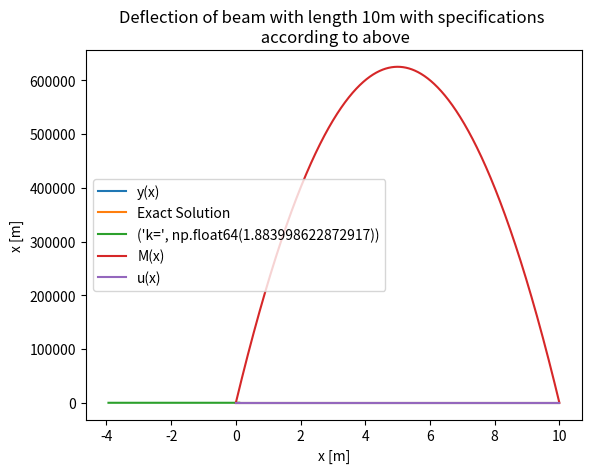
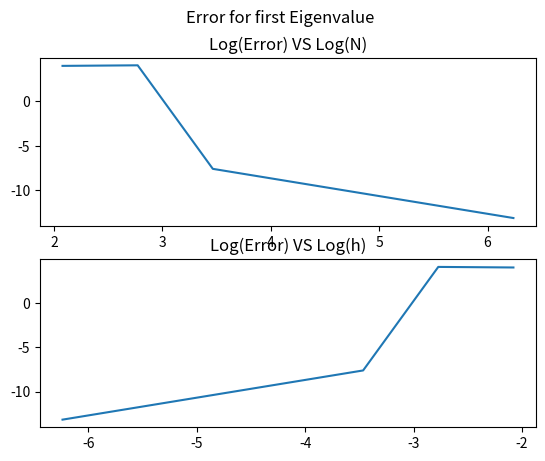
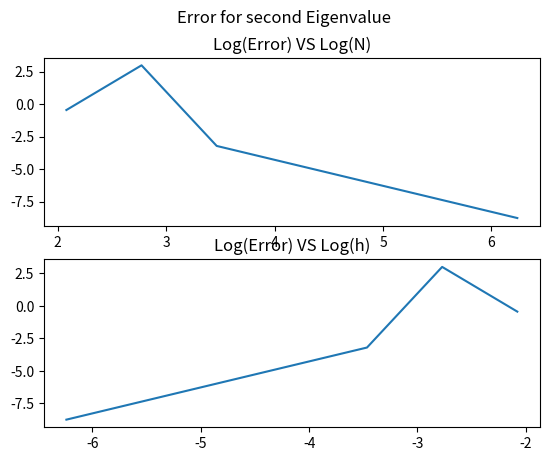
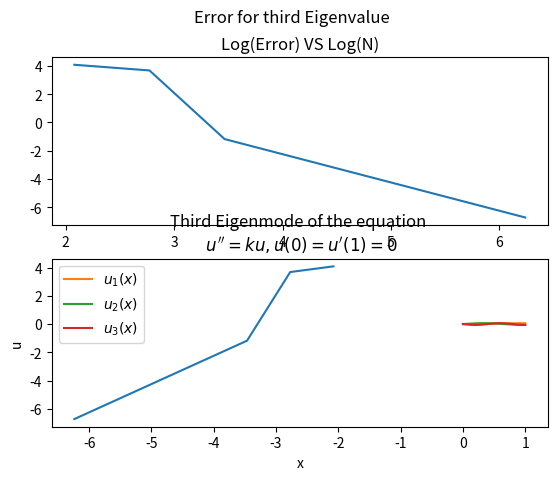
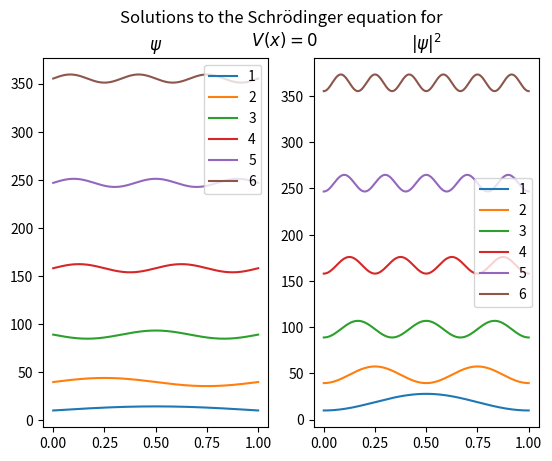
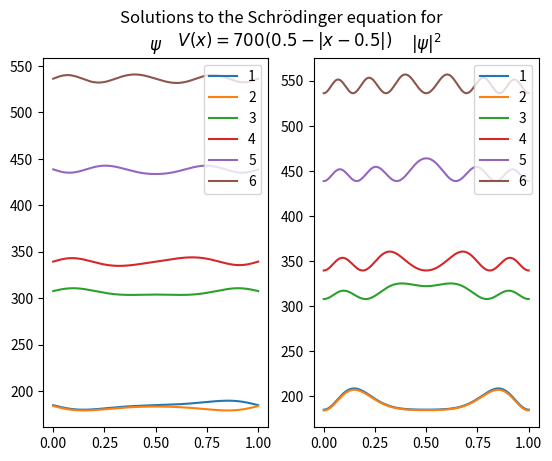
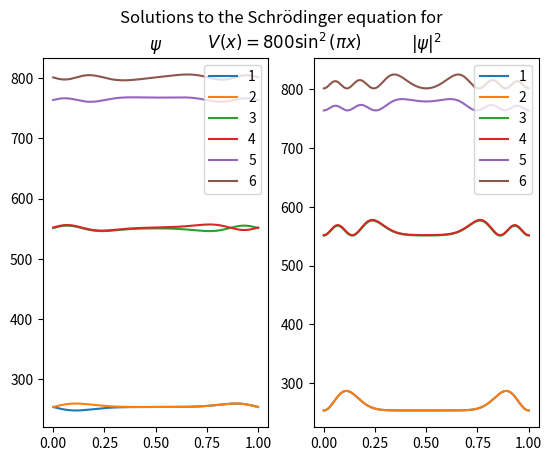
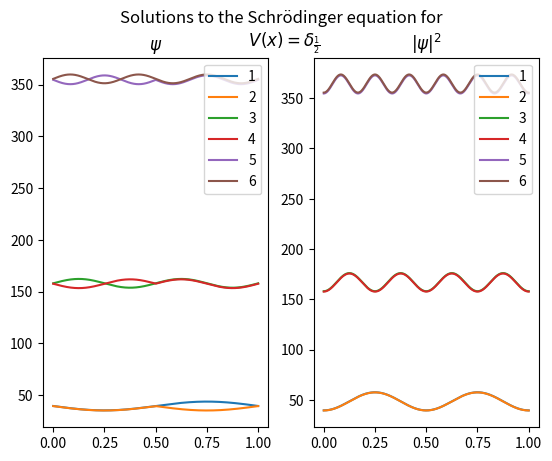

Here is the Python script that generated these plots, in order:
import numpy as np
import matplotlib.pyplot as plt
from scipy.sparse import csr_matrix
from scipy.sparse import diags
from scipy.sparse.linalg import spsolve
from scipy.sparse.linalg import eigs

def toeplitz_like(dim):
    return csr_matrix(diags([1, -2, 1], [-1, 0, 1], shape=(dim, dim)))

def twopBVP(fvec, alpha, beta, L, N):

    dx = L/(N+1)
    toeplitz = toeplitz_like(len(fvec))/(dx*dx)

    fvec[0]  = fvec[0] -  alpha/(dx*dx)
    fvec[-1] = fvec[-1] - beta /(dx*dx)

    return spsolve(toeplitz, fvec)

def twopBVP_withSteplength(fvec, alpha, beta, L, N):

    dx = L/(N+1)
    toeplitz = toeplitz_like(len(fvec))/(dx*dx)

    fvec[0]  = fvec[0]  -  alpha/(dx*dx)
    fvec[-1] = fvec[-1] - beta/(dx*dx)

    return spsolve(toeplitz, fvec), dx

def f(x):
    return np.exp(-x)

x = np.linspace(0,10,1000)

fvec = np.zeros(1000-2)
for i in range(len(fvec)):
    fvec[i] = f(x[i])

y = twopBVP(fvec, 1, np.e**(-10), 1, 100)
y = np.concatenate(([1],y))
y = np.concatenate((y,[np.e**(-10)]))

exact_sol = np.zeros_like(x)

for i, x_n in enumerate(x):
    exact_sol[i] = np.e**(-x_n)
 

plt.plot(x,y, label='y(x)')
plt.plot(x,exact_sol, label='Exact Solution')
plt.title('Solution to y\'\'=y, y(0)=1, y(10)=$e^{-10}$ \n using 2pBVP solver')
plt.legend()
plt.grid()
plt.xlabel('x')
plt.ylabel('y')

Nvec     = [int(np.power(2,i)) for i in range(3, 10)]
stepgrid = np.zeros_like(Nvec)
error    = np.zeros_like(Nvec)
stepgrid = stepgrid.astype(float)
error    = error.astype(float)

for i, N in enumerate(Nvec):
    stepgrid[i] = 10/(N+1)
    approx = twopBVP(fvec, 1, np.e**(-10), 10, N)
    temp_error = np.zeros_like(approx)

    for j, x_approx in enumerate(approx):
        temp_error[j] = x_approx - np.e**(-(j*stepgrid[i]))
    error[i] = np.linalg.norm(temp_error)

k = np.log(error[-1]/error[0])/np.log(stepgrid[-1]/stepgrid[0])

plt.plot(np.log(stepgrid), np.log(error), label=('k=', k))
plt.title('Logarithmic plot of global error as \n a function of steplength')
plt.xlabel('Log(Steplength)')
plt.ylabel('Log(Global error)')
plt.legend()
plt.grid()

q = -50000
L = 10
beam_vec = np.linspace(0,L,1001)

q_vec = q * np.ones(1001-2)

M = twopBVP(q_vec, 0, 0, L, 999)
M = np.concatenate(([0],M))
M = np.concatenate((M,[0]))

plt.plot(beam_vec, M, label='M(x)')
plt.title('Bending moment M on beam of length 10m \n with load q = -50000 kN')
plt.xlabel('x [m]')
plt.ylabel('M [Nm]')
plt.legend()

E     = 1.9e11
E_inv = 1/E

def I(x):
    return 0.001*(3-2*(np.cos(np.pi*x/L))**(12))

def I_inv(x):
    return 1/I(x)

beam = np.linspace(0,10,1001)

f_vec_beam = np.zeros(1001-2)

for i in range(len(f_vec_beam)):
    f_vec_beam[i] = E_inv * I_inv(beam[i+1]) * M[i+1]


u = twopBVP(f_vec_beam, 0, 0, L, 999)
u = np.concatenate(([0],u))
u = np.concatenate((u,[0]))

plt.plot(beam_vec, u, label='u(x)')
plt.title('Deflection of beam with length 10m with specifications \n according to above')
plt.xlabel('x [m]')
plt.ylabel('x [m]')
plt.legend()

print(u[500])

# Returns the NxN matrix of size dim described above as a csr_matrix
def Neumann_toeplitz_dim(dim):
    dx = 1/(dim)

    toeplitz              = diags([1, -2, 1], [-1, 0, 1], shape=(dim, dim)).toarray()
    toeplitz[-1, dim - 2] = 2
    toeplitz              = toeplitz/(dx*dx)

    return csr_matrix(toeplitz)

three_first_eigenvalues = -0.25*np.pi**2*np.array([1, 9, 25])

Nvec         = [int(np.power(2,i)) for i in range(3, 10)]
eigen_errors = np.zeros((len(Nvec), 3))
stepgrid     = np.zeros_like(Nvec)
stepgrid     = stepgrid.astype(float)


for i, n in enumerate(Nvec):
    stepgrid[i] = 1/(n)
    val, vec = eigs(Neumann_toeplitz_dim(n), 3, None, None, 'SM')
    val -= three_first_eigenvalues
    val = abs(val)
    eigen_errors[i,:] = val

# The error of the first eigenvalue as a function of Nvec, 
# is now in eigen_errors[:,0], the second in [:,1] and the 
# third in [:,2].

fig, (ax1, ax2) = plt.subplots(2)
fig.suptitle('Error for first Eigenvalue')
ax1.plot(np.log(Nvec), np.log(eigen_errors[:,0]))
ax2.plot(np.log(stepgrid), np.log(eigen_errors[:,0]))
ax1.title.set_text('Log(Error) VS Log(N)')
ax2.title.set_text('Log(Error) VS Log(h)')

print('Slope for first plot: ', np.log(eigen_errors[-1,0]/eigen_errors[0,0])/np.log(Nvec[-1]/Nvec[0]))
print('Slope of the second plot: ', np.log(eigen_errors[-1,0]/eigen_errors[0,0])/np.log(stepgrid[-1]/stepgrid[0]))

fig, (ax1, ax2) = plt.subplots(2)
fig.suptitle('Error for second Eigenvalue')
ax1.plot(np.log(Nvec), np.log(eigen_errors[:,1]))
ax2.plot(np.log(stepgrid), np.log(eigen_errors[:,1]))
ax1.title.set_text('Log(Error) VS Log(N)')
ax2.title.set_text('Log(Error) VS Log(h)')

print('Slope for first plot: ', np.log(eigen_errors[-1,1]/eigen_errors[0,1])/np.log(Nvec[-1]/Nvec[0]))
print('Slope of the second plot: ', np.log(eigen_errors[-1,1]/eigen_errors[0,1])/np.log(stepgrid[-1]/stepgrid[0]))


fig, (ax1, ax2) = plt.subplots(2)
fig.suptitle('Error for third Eigenvalue')
ax1.plot(np.log(Nvec), np.log(eigen_errors[:,2]))
ax2.plot(np.log(stepgrid), np.log(eigen_errors[:,2]))
ax1.title.set_text('Log(Error) VS Log(N)')
ax2.title.set_text('Log(Error) VS Log(h)')

print('Slope for first plot: ', np.log(eigen_errors[-1,2]/eigen_errors[0,2])/np.log(Nvec[-1]/Nvec[0]))
print('Slope of the second plot: ', np.log(eigen_errors[-1,2]/eigen_errors[0,2])/np.log(stepgrid[-1]/stepgrid[0]))


val, vec = eigs(Neumann_toeplitz_dim(499), 3, None, None, 'SM')
print(val)

vec1 = vec[:,0]
vec2 = vec[:,1]
vec3 = vec[:,2]

bound1 = (1/3)*(4*vec1[-1]-vec1[len(vec1)-2])
bound2 = (1/3)*(4*vec2[-1]-vec2[len(vec2)-2])
bound3 = (1/3)*(4*vec3[-1]-vec3[len(vec2)-2])

vec1 = np.concatenate(([0], vec1))
vec1 = np.concatenate((vec1, [bound1]))
vec2 = np.concatenate(([0], vec2))
vec2= np.concatenate((vec2, [bound2]))
vec3 = np.concatenate(([0], vec3))
vec3 = np.concatenate((vec3, [bound3]))


x = np.linspace(0,1,501)

plt.plot(x, vec1, label=r'$u_1(x)$')
plt.title('First Eigenmode of the equation \n u\'\'=ku, u(0)=u\'(1)=0')
plt.xlabel('x')
plt.ylabel('u(x)')
plt.legend()

plt.plot(x, vec2, label=r'$u_2(x)$')
plt.title('Second Eigenmode of the equation \n u\'\'=ku, u(0)=u\'(1)=0')
plt.xlabel('x')
plt.ylabel('u')
plt.legend()

plt.plot(x, vec3, label=r'$u_3(x)$')
plt.title('Third Eigenmode of the equation \n $u\'\'=ku, u(0)=u\'(1)=0$')
plt.xlabel('x')
plt.ylabel('u')
plt.legend()

def toeplitz_SE(dim):
    return diags([1, -2, 1], [-1, 0, 1], shape=(dim, dim)).toarray()

def potential_to_matrix(dim, V, x0, xf):
    V_vec = np.zeros(dim)
    V_vec = V_vec.astype(float)
    dx    = (xf-x0)/(dim+1)

    for k in range(dim):
        V_vec[k] = V((k+1)*dx)

    return np.diag(V_vec)

def SE_matrix(V, x0, xf, N):
    dx = (xf-x0)/(N+1)
    return csr_matrix(toeplitz_SE(N)/(dx*dx) - potential_to_matrix(N, V, x0, xf))

def SE_solver(V, x0, xf, N, nbrEigen):
    val, vec = eigs(SE_matrix(V, x0, xf, N), nbrEigen, None, None, 'SM')
    grid = np.linspace(x0, xf, N+2)

    return grid, vec, val


def V0(x):
    return 0

grid, vec, val = SE_solver(V0, 0, 1, 1000, 6)

fig, (psi, prob) = plt.subplots(1, 2)
fig.suptitle('Solutions to the Schrödinger equation for \n '+r'$V(x)=0$')

for k in range(6):
    vec0 = vec[:,k]
    vec0 = np.concatenate(([0], vec0))
    vec0 = np.concatenate((vec0, [0]))

    Norm = 3/np.sqrt((1/1001)*sum(abs(vec0)**2))
    vec0 = Norm*vec0

    prob0 = abs(vec0)**2

    vec0 = vec0 - val[k]
    prob0 = prob0 - val[k]
    psi.plot(grid, vec0, label=k+1)
    prob.plot(grid, prob0, label=k+1)
psi.legend()
psi.title.set_text(r'$\psi$')
prob.legend()
prob.title.set_text(r'$|\psi|^2$')
    

def V1(x):
    return 700*(0.5-np.sqrt((x-0.5)**2))

grid, vec1, val1 = SE_solver(V1, 0, 1, 1000, 6)

fig1, (psi1, prob1) = plt.subplots(1, 2)
fig1.suptitle('Solutions to the Schrödinger equation for \n '+r'$V(x)=700(0.5-|x-0.5|)$')
for k in range(6):
    vec0 = vec1[:,k]
    vec0 = np.concatenate(([0], vec0))
    vec0 = np.concatenate((vec0, [0]))

    Norm = 3/np.sqrt((1/1001)*sum(abs(vec0)**2))
    vec0 = Norm*vec0

    prob0 = abs(vec0)**2

    vec0 = vec0 - val1[k]
    prob0 = prob0 - val1[k]
    psi1.plot(grid, vec0, label=k+1)
    prob1.plot(grid, prob0, label=k+1)
psi1.legend()
psi1.title.set_text(r'$\psi$')
prob1.legend()
prob1.title.set_text(r'$|\psi|^2$')

def V2(x):
    return 800*(np.sin(np.pi*x))**2

grid, vec1, val1 = SE_solver(V2, 0, 1, 1000, 6)

fig1, (psi1, prob1) = plt.subplots(1, 2)
fig1.suptitle('Solutions to the Schrödinger equation for \n '+r'$V(x)=800\sin^2(\pi x)$')
for k in range(6):
    vec0 = vec1[:,k]
    vec0 = np.concatenate(([0], vec0))
    vec0 = np.concatenate((vec0, [0]))

    N = 3/np.sqrt((1/1001)*sum(abs(vec0)**2))
    vec0 = N*vec0

    prob0 = abs(vec0)**2

    vec0 = vec0 - val1[k]
    prob0 = prob0 - val1[k]
    psi1.plot(grid, vec0, label=k+1)
    prob1.plot(grid, prob0, label=k+1)
psi1.legend()
psi1.title.set_text(r'$\psi$')
prob1.legend()
prob1.title.set_text(r'$|\psi|^2$')

def V_delta(x):
    if(x == 500/1001):
        return 2**20
    if(x == 501/1001):
        return 2**20
    return 0

grid, vec1, val1 = SE_solver(V_delta, 0, 1, 1000, 6)

fig1, (psi1, prob1) = plt.subplots(1, 2)
fig1.suptitle('Solutions to the Schrödinger equation for \n '+r'$V(x)=\delta_{\frac{1}{2}}$')
for k in range(6):
    vec0 = vec1[:,k]
    vec0 = np.concatenate(([0], vec0))
    vec0 = np.concatenate((vec0, [0]))

    N = 3/np.sqrt((1/1001)*sum(abs(vec0)**2))
    vec0 = N*vec0

    prob0 = abs(vec0)**2

    vec0 = vec0 - val1[k]
    prob0 = prob0 - val1[k]
    psi1.plot(grid, vec0, label=k+1)
    prob1.plot(grid, prob0, label=k+1)
psi1.legend()
psi1.title.set_text(r'$\psi$')
prob1.legend()
prob1.title.set_text(r'$|\psi|^2$')